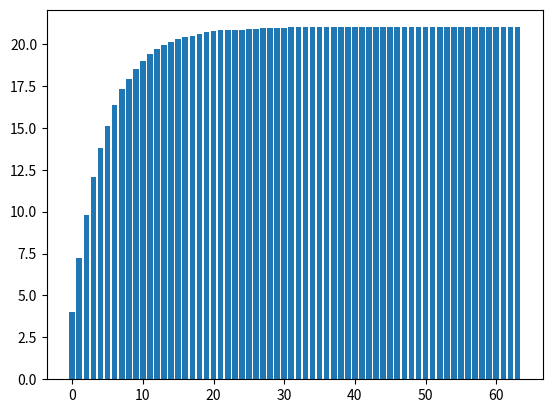

Source code (Python):
from random import randrange
import numpy as np
import matplotlib.pyplot as plt
# Imports the random number gen
# do all calculations in seconds from midnight,
# output as hh:mm:ss in military time

# arrival_time = when the student arrives on campus, expose_time = how long the student sees the sign, times_per_week = how often the student arrives on campus\

number_of_students = 120
number_of_slides = 21
seconds_per_slide = 20
number_of_weeks = 16
days_per_week = 4
# 8AM
slide_zero_time = 8 * 3600

seconds_per_loop = number_of_slides * seconds_per_slide
number_of_days = number_of_weeks * days_per_week
# this does not work
# students_seen_slides_counters = [[0] * number_of_slides] * number_of_students
# this works
students_seen_slides_counters = [(lambda: [0] * number_of_slides)() for _ in range(number_of_students)]

average_slides_per_student_progress = []
for d in range(number_of_days):
    for s in range(number_of_students):
        # seconds since midnight (8AM-6PM)
        arrival_time = randrange(8 * 3600, 18 * 3600)
        seconds_viewing = round(np.random.normal(60,5))
        arrival_seconds_into_loop = (arrival_time - slide_zero_time) % seconds_per_loop
        arrival_slide_number = int(arrival_seconds_into_loop // seconds_per_slide)
        departure_time = arrival_time + seconds_viewing
        departure_seconds_into_loop = (departure_time - slide_zero_time) % seconds_per_loop
        departure_slide_number = int(departure_seconds_into_loop // seconds_per_slide)
        if departure_slide_number >= arrival_slide_number:
            for n in range(arrival_slide_number, departure_slide_number + 1):
                students_seen_slides_counters[s][n] += 1
        else:
            for n in range(arrival_slide_number, number_of_slides):
                students_seen_slides_counters[s][n] += 1
            for n in range(0, departure_slide_number + 1):
                students_seen_slides_counters[s][n] += 1
    slides_per_student = list(map(lambda slides_for_student: len(slides_for_student) - slides_for_student.count(0), students_seen_slides_counters))
    average_slides_per_student = sum(slides_per_student) / len(slides_per_student)
    print(d, average_slides_per_student)
    average_slides_per_student_progress.append(average_slides_per_student)

plt.bar(range(number_of_days), average_slides_per_student_progress)
plt.show()
# print(students_seen_slides_counters)